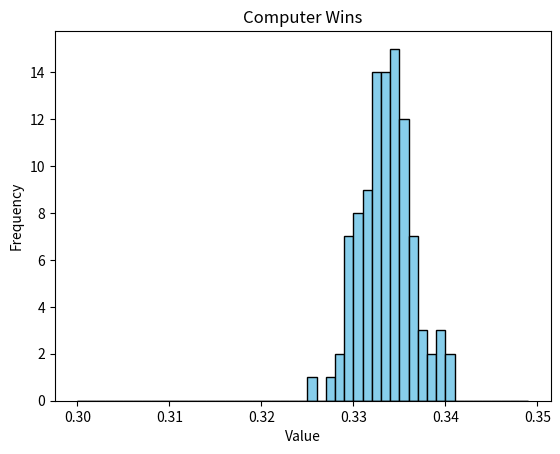

This figure's Python source:
import pandas as pd
import time
import random
import matplotlib.pyplot as plt

computer_score = 0
your_score = 0
results = ('tie', 'computer wins', 'you win')
rps = ('rock', 'paper', 'scissors')
w = 0
i = 0
youList = []
computerList = []
while(w < 100):
    while(i < 30000):
        int1 = random.randint(0,2)
        int2 = random.randint(0,2)
        if (int1 == 0):
            if (int1 - int2 == 0):
                x = (results[0])
            elif(int1 - int2 < -1):
                x = (results[1])
                your_score += 1
            else:
                x = (results[2])
                computer_score+=1
        elif(int1 == 1):
            if (int1 - int2 == 0):
                x = (results[0])
            elif(int1 - int2 < 0):
                x = (results[1])
                your_score += 1
            else:
                x = (results[2])
                computer_score+=1
        if(int1 == 2):
            if (int1 - int2 == 0):
                x = (results[0])
            elif(int1 - int2 < 2):
                x = (results[2])
                computer_score +=1
            else:
                x = (results[1])
                your_score += 1
        i+=1     
    youList.append(float(your_score)/30000.0)
    computerList.append(float(computer_score)/3000.0)
    w+=1
    i = 0
    your_score = 0
    computer_score = 0

bin_edges = []
yep = 0.3
while (yep <= 0.35):
    bin_edges.append(yep)
    yep += 0.001

plt.hist(youList, bins = bin_edges, color='skyblue', edgecolor='black')
plt.title("Your Wins")
plt.xlabel("Value")
plt.ylabel("Frequency")
plt.show()

plt.hist(computerList, bins= bin_edges, color='skyblue', edgecolor='black')
plt.title("Computer Wins")
plt.xlabel("Value")
plt.ylabel("Frequency")
plt.show()


    
    